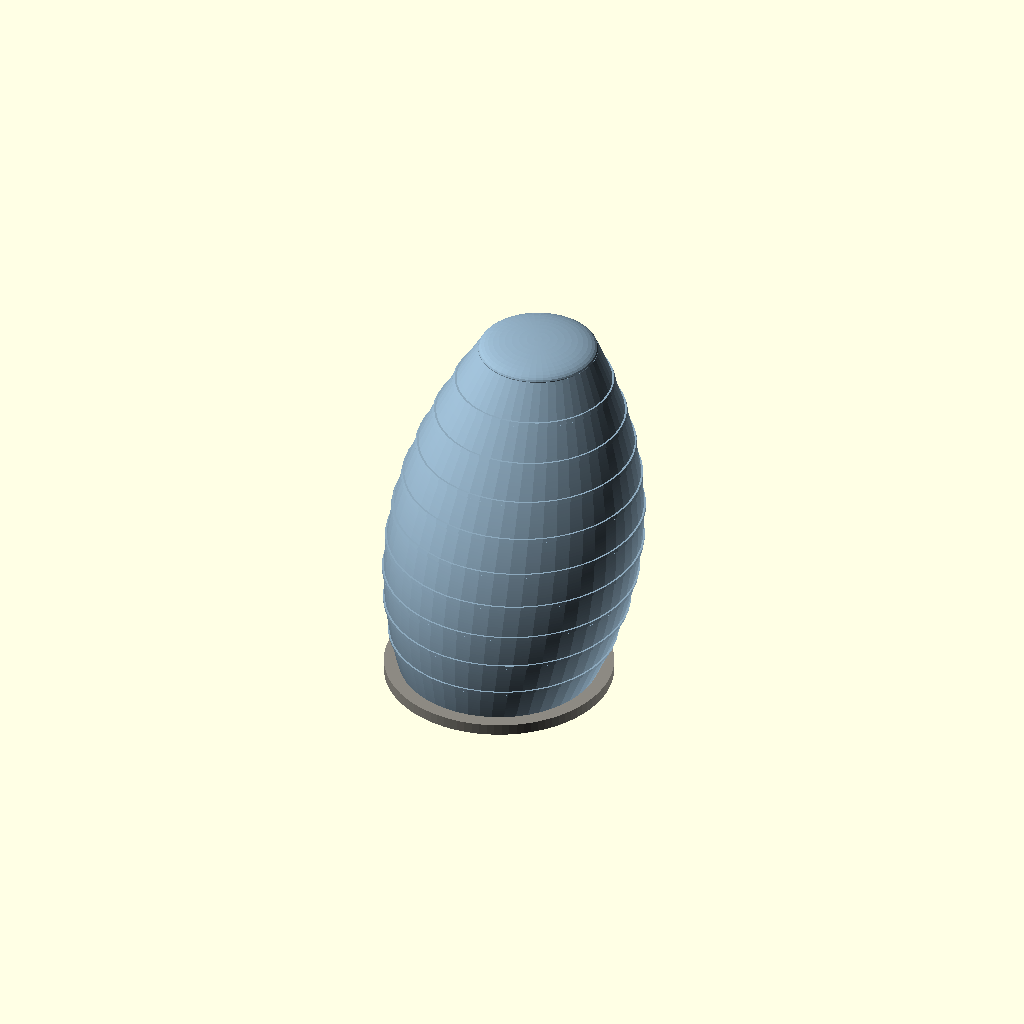
Cell 1: the model at its default parameters.
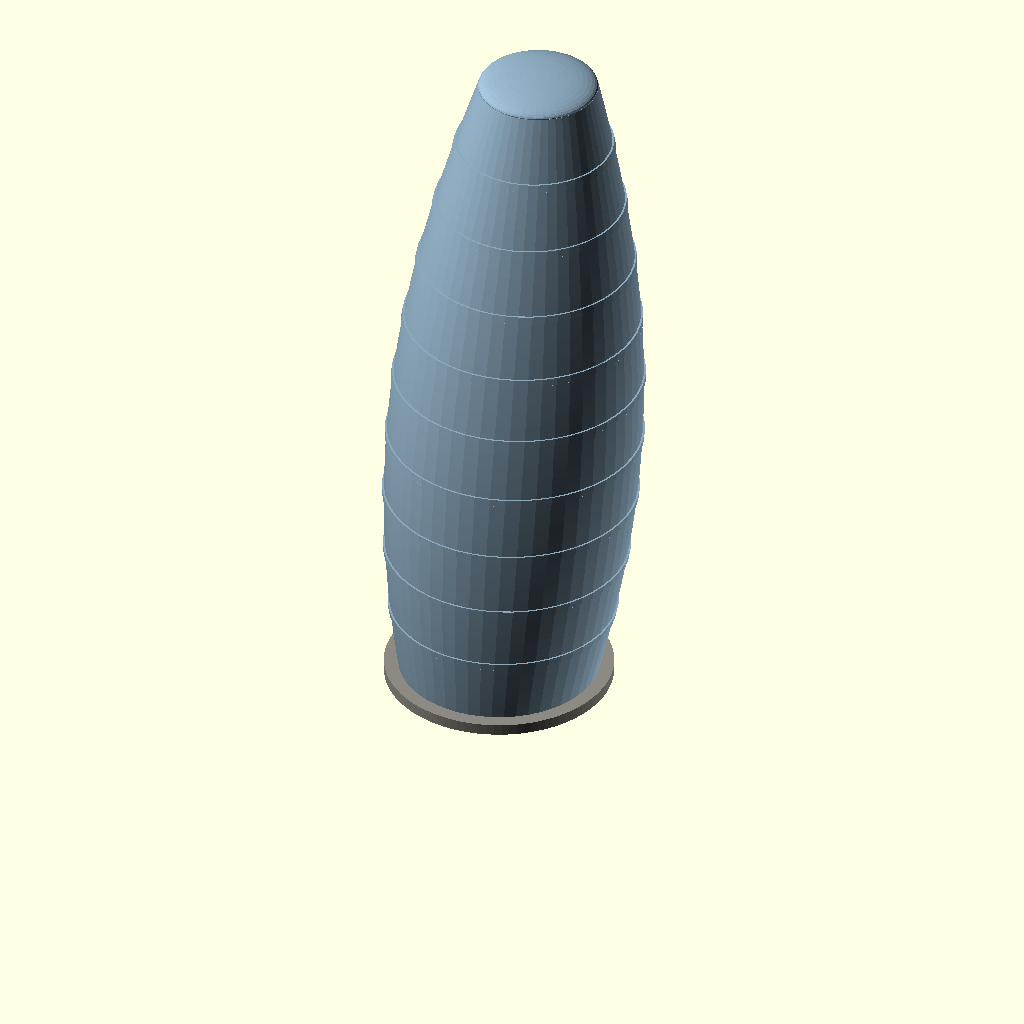
Cell 2: the same model with H = 90.
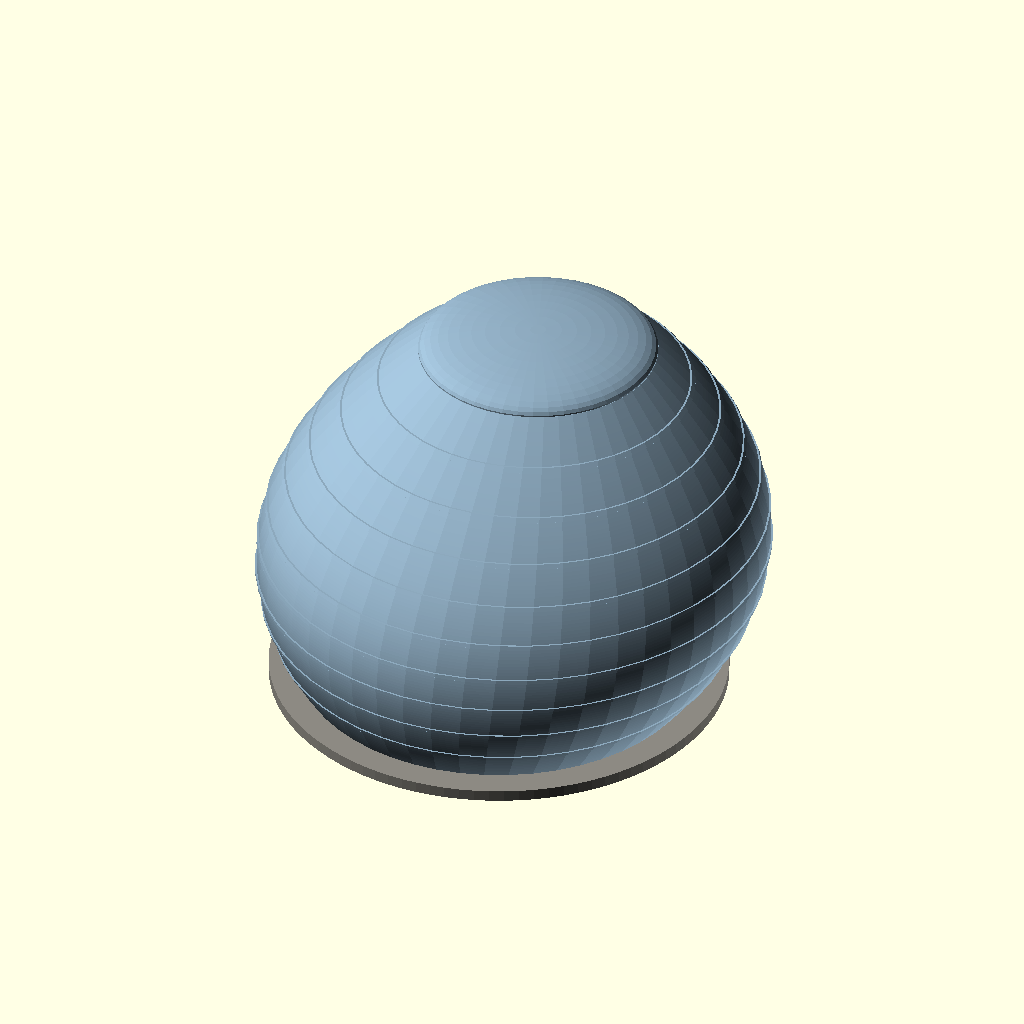
Cell 3: the same model with RMAX = 36.
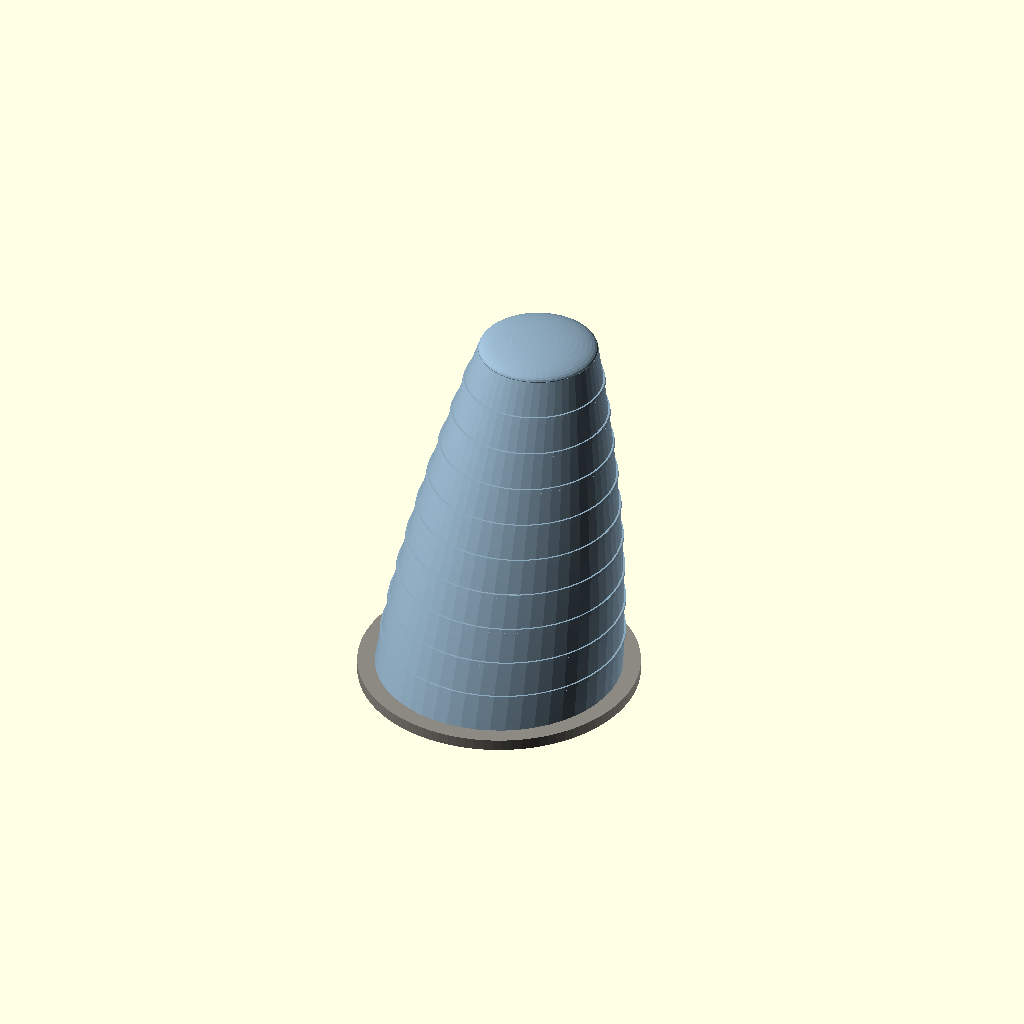
Cell 4: the same model with PHI0 = 104.
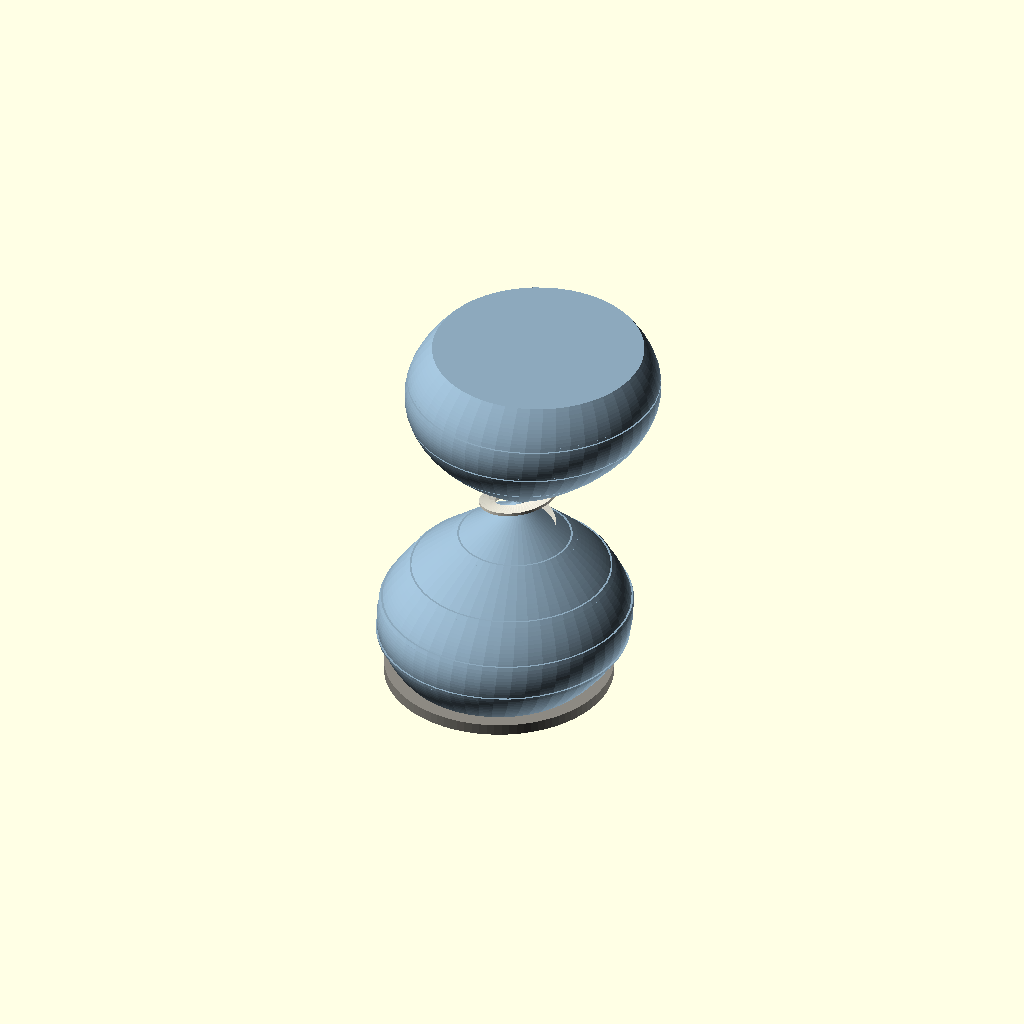
Cell 5: the same model with PHI1 = 304.
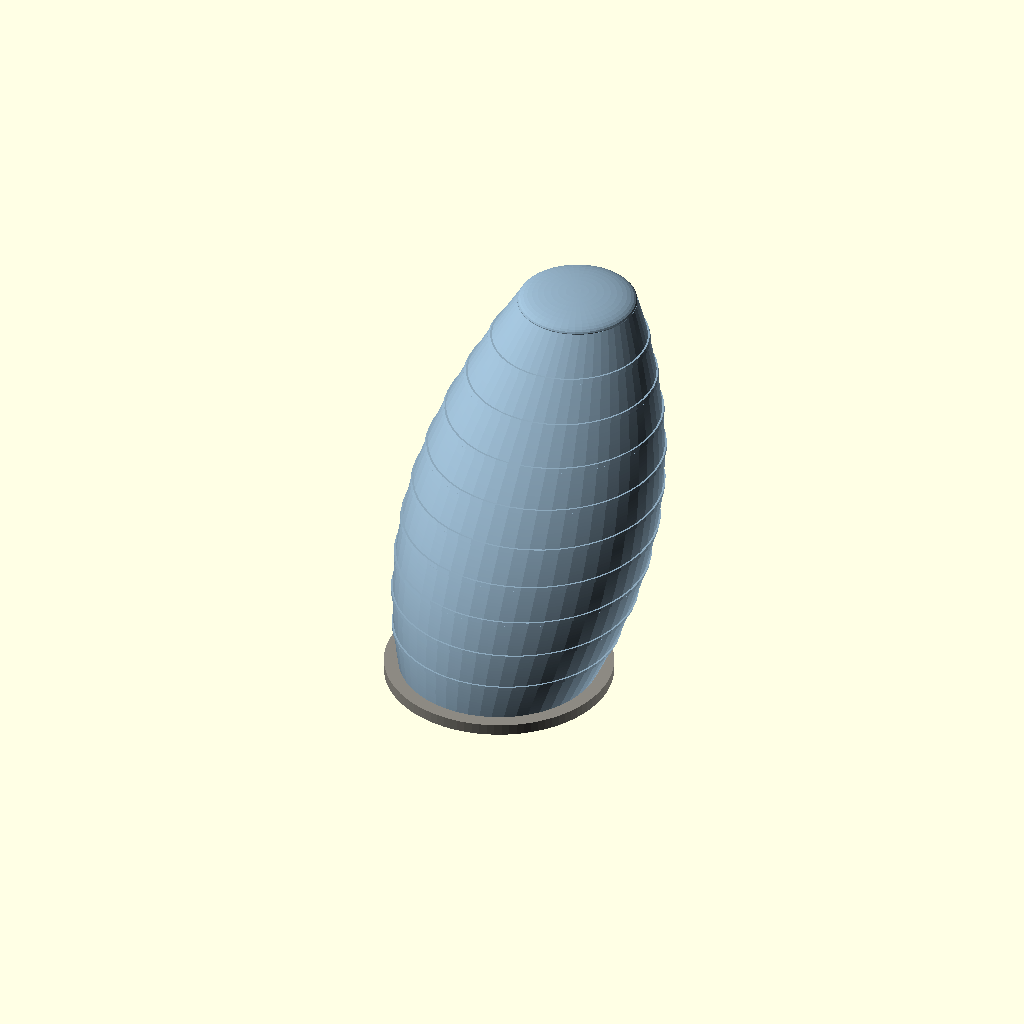
Cell 6: the same model with LEAN = 26.
All cells are drawn from one camera (rotation 55°, 0°, 25°, orthographic, colour scheme Cornfield), so only the parameter changes between them.
Source of the model, scadforge/examples/architecture/city_hall.scad:
// ===================================================================
//  London City Hall  --  Foster + Partners, 2002
//
//  The building is usually called a deformed sphere, which is true but
//  unbuildable: a sphere's surface is doubly curved, so every glazing
//  panel on it would be a different piece of bent glass.  What was
//  actually built is a SHEARED sphere sliced into horizontal bands, and
//  that one move changes everything -- because a band cut from a sheared
//  sphere between two horizontal planes is an OBLIQUE CIRCULAR CONE.
//
//  A cone is a ruled surface.  Every point on it lies on a straight line
//  from the apex, so the surface between two neighbouring rulings is
//  flat, and the cladding is flat glass in flat frames.  Curvature in
//  the silhouette, straightness in every panel.
//
//  So the whole skin here is one thing said twice:
//
//      ring(t)  =  circle of radius r(t) centred at (0, lean*t, z(t))
//
//  Take a sphere in polar angle phi, keep the band PHI0..PHI1, map it to
//  height, and slide each ring sideways in proportion to its height.
//  The sliding is the lean -- the south face overhangs and shades the
//  floor below it, which is why the building leans at all.  Consecutive
//  rings are parallel circles of different radius and different centre,
//  and the ruled surface joining them is, exactly, a tilted cone frustum.
//
//  The apex of each frustum and its axis tilt are echoed below: they are
//  not a figure of speech, they are where the cone actually is.
//
//  The ramp is the other half of the building's reputation -- a helix
//  climbing the full height around the chamber, about 500 m of it.  A
//  helix is the one curve that is its own rule: constant radius,
//  constant rise per turn, so every tread is the same tread.
//
//  Dimensions are a reconstruction from the published overall figures
//  (45 m tall, ten storeys, a ramp of roughly 500 m).  The METHOD is the
//  building's; the numbers are fitted to it, not taken from drawings.
// ===================================================================

H     = 45;        // overall height, m
RMAX  = 18;        // radius at the widest girth, m
PHI0  = 52;        // polar angle where the sphere meets the ground
PHI1  = 152;       // polar angle at the top rim
LEAN  = 13.0;      // how far the top ring sits south of the base, m
FLOORS = 10;       // storeys, and so floor bands
MU    = 11;        // rings per storey
NV    = 52;        // panels around
LIP   = 0.26;      // how far a floor band stands proud, m
BANDW = 0.055;     // band half-height, as a fraction of a storey

TURNS = 7.00;      // turns of the ramp over the full height
RCL   = 2.0;       // ramp clearance inside the skin, m
RW    = 2.2;       // ramp width, m
RT    = 0.45;      // ramp slab thickness, m
NR    = 460;       // stations along the ramp

PLINTH = 1.6;      // podium height, m
PR     = 1.14;     // podium radius, as a fraction of the base radius

GLASS = [0.55, 0.66, 0.74];
FRAME = [0.32, 0.36, 0.41];
RAMP  = [0.86, 0.85, 0.80];
STONE = [0.55, 0.54, 0.51];

// ---- the profile ---------------------------------------------------
// A sphere is parameterised by polar angle, not by height: equal steps
// in phi give equal steps of ARC, which is what keeps the panels even.
// Height comes from the sphere's own z = -R cos(phi), renormalised so
// the band PHI0..PHI1 spans exactly H.
function zeta(phi) = -cos(phi);
Z0 = zeta(PHI0);
Z1 = zeta(PHI1);
function phi_at(t)  = PHI0 + t*(PHI1 - PHI0);
function tz(phi)    = (zeta(phi) - Z0) / (Z1 - Z0);   // 0..1 up the height

// A floor band, placed rather than sampled.  Writing the band as a bump
// in the radius and hoping the uniform rings landed on it made its
// thickness depend on where the sampling fell -- the bands came out
// uneven up the building.  So the ring heights are LISTED, with four of
// them at each storey line: the profile radius just below, the same
// height stepped out by the lip, the lip again just above, and back to
// the profile.  Two rings at one height with different radii give a flat
// annulus; two radii at different heights give the band's face.  The
// band is then exactly BANDW tall wherever it is, and it is itself a
// cone slice -- the same construction, one storey tall instead of ten.
BW = BANDW/FLOORS;
function storey_rings(k) =
  concat(
    [ for (i = [0 : MU-1]) [ k/FLOORS + (i/MU)/FLOORS, 0 ] ],
    k >= FLOORS-1 ? []
      : let( hb = (k+1)/FLOORS )
        [ [hb - BW, 0], [hb - BW, 1], [hb + BW, 1], [hb + BW, 0] ] );

LEVELS = concat([ for (k = [0 : FLOORS-1]) each storey_rings(k) ], [[1, 0]]);

function r_at(h, lip = 0) = RMAX * sin(phi_at(h)) + LIP*lip;
function cy_at(h)         = LEAN * h;                  // the shear = the lean

// The ring at height fraction h: a plain circle, displaced sideways.
function ring(hl, n) =
  let( h = hl[0], r = r_at(h, hl[1]), cy = cy_at(h), z = H*h )
  [ for (j = [0 : n-1])
      let( a = 360*j/n ) [ r*cos(a), r*sin(a) + cy, z ] ];

// Halving recursion, not a running total: a list this long added one
// element at a time recurses once per element, and the ramp has 460 of
// them.  Splitting the range keeps the depth logarithmic -- and took the
// whole model from twenty seconds to half of one.
function sum(v, a = 0, b = -1) =
  let( hi = b < 0 ? len(v) : b )
    hi - a <= 0 ? 0
  : hi - a == 1 ? v[a]
  : let( m = floor((a + hi)/2) ) sum(v, a, m) + sum(v, m, hi);

function centroid(p) =
  let( n = len(p) ) [ for (k = [0:2]) sum([ for (q = p) q[k] ])/n ];

// Faces are wound so the RIGHT-HAND normal points INTO the solid, which
// is the convention polyhedron() takes: a face is listed clockwise as
// seen from outside. Wound the other way the solid is inside-out --
// which renders identically, because shading uses |n|, and then quietly
// ruins every boolean it touches. It cost three models before it showed.

// ---- a ring grid, closed into a solid ------------------------------
module shell(grid, conv = 6) {
    MU = len(grid) - 1;
    MV = len(grid[0]);
    body = [ for (u = [0:MU]) each grid[u] ];
    pts  = concat(body, [centroid(grid[0])], [centroid(grid[MU])]);
    B0 = (MU+1)*MV; B1 = B0 + 1;
    polyhedron(
      points = pts,
      faces = concat(
        [ for (u = [0:MU-1]) for (v = [0:MV-1])
            [ u*MV + v, (u+1)*MV + v, (u+1)*MV + (v+1)%MV, u*MV + (v+1)%MV ] ],
        [ for (v = [0:MV-1]) [ B0, v, (v+1)%MV ] ],
        [ for (v = [0:MV-1]) [ B1, MU*MV + (v+1)%MV, MU*MV + v ] ]),
      convexity = conv );
}

// ---- the skin ------------------------------------------------------
color(GLASS)
  shell([ for (L = LEVELS) ring(L, NV) ]);

// ---- the helical ramp ----------------------------------------------
// Radius follows the skin inward by a fixed clearance, so the ramp
// leans with the building instead of cutting through the south wall.
function ramp_r(h) = max(4.5, RMAX*sin(phi_at(h)) - RCL);
function ramp_c(h) = 360 * TURNS * h;

function ramp_station(h) =
  let( a  = ramp_c(h), rr = ramp_r(h), cy = cy_at(h), z = H*h,
       ca = cos(a), sa = sin(a),
       ri = rr - RW/2, ro = rr + RW/2 )
  [ [ ri*ca, ri*sa + cy, z      ],
    [ ro*ca, ro*sa + cy, z      ],
    [ ro*ca, ro*sa + cy, z - RT ],
    [ ri*ca, ri*sa + cy, z - RT ] ];

color(RAMP)
  shell([ for (i = [0:NR]) ramp_station(0.055 + (0.955 - 0.055)*i/NR) ]);

// ---- the crown -----------------------------------------------------
// The top ring is where the sphere's band was cut, so on its own it
// reads as a slice rather than a roof.  A shallow cap closes it: the
// same sphere the skin came from, squashed, sitting on the ring it left.
TOPR = RMAX*sin(PHI1);
color(GLASS)
  translate([0, cy_at(1), H]) scale([1, 1, 0.19]) sphere(r = TOPR, $fn = 48);

// ---- podium --------------------------------------------------------
color(STONE)
  translate([0, 0, -PLINTH])
    cylinder(h = PLINTH, r = PR*RMAX*sin(PHI0), $fn = 96);

// ---- what the geometry says ----------------------------------------
echo("rings", len(LEVELS), "panels round", NV);
echo("height", H, "widest diameter", 2*RMAX,
     "base diameter", 2*RMAX*sin(PHI0), "top diameter", 2*RMAX*sin(PHI1));
echo("widest girth at", tz(90), "of the height");
echo("lean", LEAN, "m over", H, "m =", atan(LEAN/H), "degrees off vertical");

// Every slice is a cone.  Here is where three of them have their apex,
// and how far each axis leans from the vertical.
module cone_report(h0, h1) {
    r0 = RMAX*sin(phi_at(h0)); r1 = RMAX*sin(phi_at(h1));
    c0 = [0, cy_at(h0), H*h0]; c1 = [0, cy_at(h1), H*h1];
    k  = r0 / (r0 - r1);
    apex = [ for (i=[0:2]) c0[i] + (c1[i] - c0[i])*k ];
    echo("slice", h0, "->", h1, " apex", apex,
         " axis tilt", atan((c1[1]-c0[1]) / (c1[2]-c0[2])), "deg");
}
cone_report(0.10, 0.20);
cone_report(0.45, 0.55);
cone_report(0.80, 0.90);

// The ramp, measured rather than asserted.
RLEN = sum([ for (i = [1:NR])
    let( a = ramp_station(0.055 + 0.9*(i-1)/NR)[0],
         b = ramp_station(0.055 + 0.9*i/NR)[0] )
      norm(b - a) ]);
echo("ramp turns", TURNS, " length", RLEN, "m",
     " mean gradient 1 in", RLEN/(H*0.9));
// Worth noticing: fit the ramp to the published 500 m and the gradient
// that falls out is about 1 in 12 -- which is the gradient a ramp has to
// have to be walkable and wheelable.  The length was not chosen to make
// that happen; it is what 500 m of ramp climbing 45 m has to mean.
Customizer parameters (derived from the source; name, type, default, range or options):
H: number, default 45
RMAX: number, default 18
PHI0: number, default 52
PHI1: number, default 152
LEAN: number, default 13
FLOORS: number, default 10
MU: number, default 11
NV: number, default 52
LIP: number, default 0.26
BANDW: number, default 0.055
TURNS: number, default 7
RCL: number, default 2
RW: number, default 2.2
RT: number, default 0.45
NR: number, default 460
PLINTH: number, default 1.6
PR: number, default 1.14
GLASS: vector, default [0.55, 0.66, 0.74]
FRAME: vector, default [0.32, 0.36, 0.41]
RAMP: vector, default [0.86, 0.85, 0.8]
STONE: vector, default [0.55, 0.54, 0.51]
